Run: headless pygame with SDL's dummy video driver; simulated clock (each Clock.tick advances the game by its frame time, no real sleeping); random seed 0; keys injected as events and as key.get_pressed() state; no mouse input.
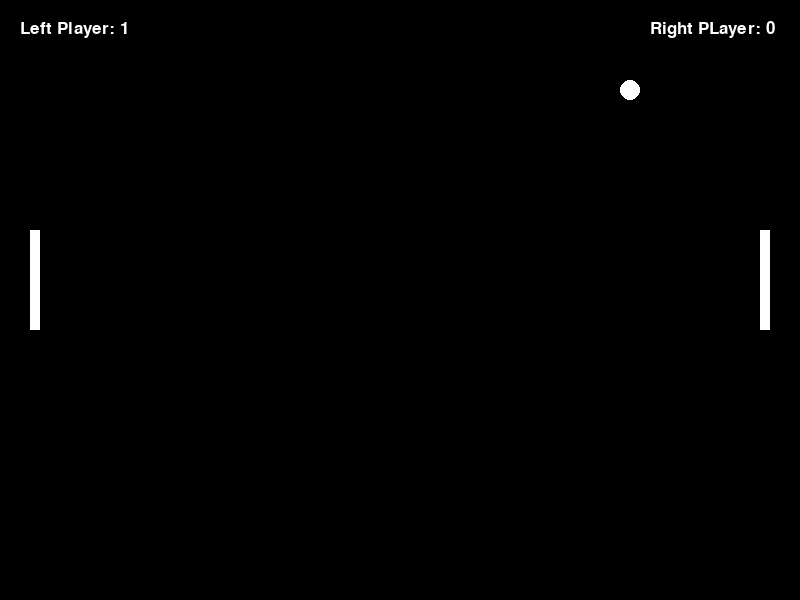
Frame 1 of 4 · flips 1–60 · no input
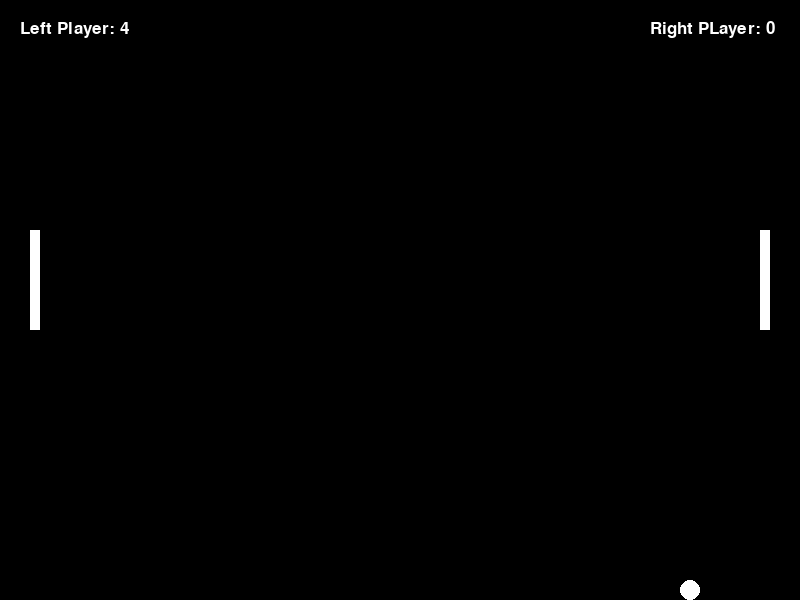
Frame 2 of 4 · flips 61–180 · tapped SPACE, RETURN · held RIGHT (→), D
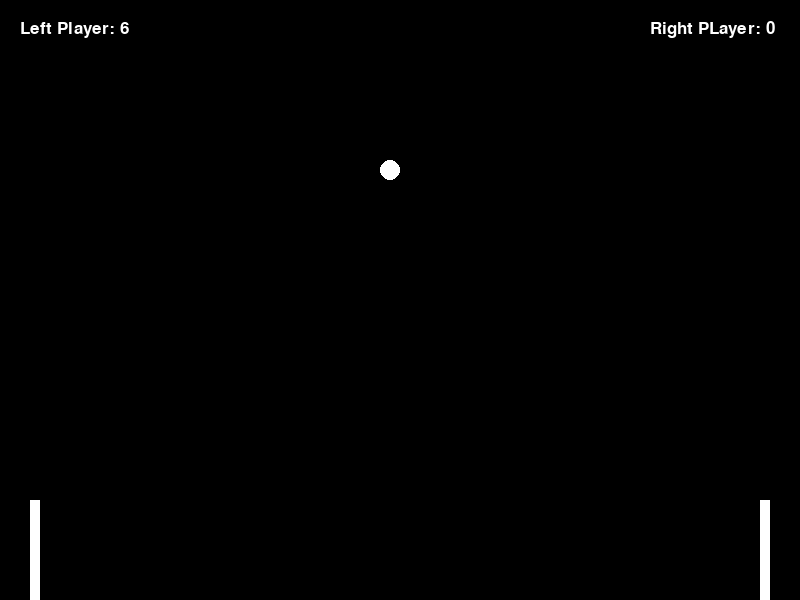
Frame 3 of 4 · flips 181–300 · held DOWN (↓), S
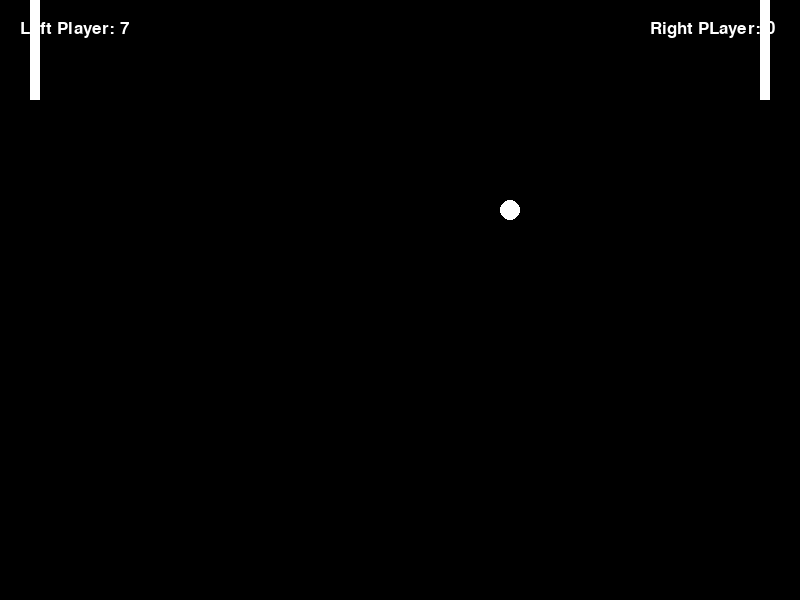
Frame 4 of 4 · flips 301–420 · held LEFT (←), A, UP (↑), W

The pygame program that drew these frames:

import pygame
import sys

pygame.init()

WIDTH, HEIGHT = 800, 600
white = (255, 255, 255)

screen = pygame.display.set_mode((WIDTH, HEIGHT))
pygame.display.set_caption("Ping-Pong")

ball = pygame.Rect(WIDTH // 2, HEIGHT // 2, 20, 20)
paddle1 = pygame.Rect(30, HEIGHT // 2 - 70, 10, 100)
paddle2 = pygame.Rect(WIDTH - 40, HEIGHT // 2 - 70, 10, 100)

font_style = pygame.font.SysFont(None, 25)
def text_vyvod(text, color, x, y):
    text = str(text)
    txxt = font_style.render(text, True, color)
    screen.blit(txxt, (x,y))




#start settings

BALL_SPEED_X, BALL_SPEED_Y = 10, 10
ball_speed_x = BALL_SPEED_X
ball_speed_y = BALL_SPEED_Y
PADDLE_SPEED = 10


score1 = 0
score2 = 0

#main loop
while True:
    #quit
    for event in pygame.event.get():
        if event.type == pygame.QUIT:
            pygame.quit()
            sys.exit()

    #upravlenie

    keys = pygame.key.get_pressed()
    if keys[pygame.K_w] and paddle1.top > 0:
        paddle1.y = paddle1.y - PADDLE_SPEED
    if keys[pygame.K_s] and paddle1.bottom < HEIGHT:
        paddle1.y = paddle1.y + PADDLE_SPEED
    if keys[pygame.K_UP] and paddle2.top > 0:
        paddle2.y = paddle2.y - PADDLE_SPEED
    if keys[pygame.K_DOWN] and paddle2.bottom < HEIGHT:
        paddle2.y = paddle2.y + PADDLE_SPEED

    #gBu}|{eHue M94a

    ball.x = ball.x + ball_speed_x
    ball.y = ball.y + ball_speed_y

    #oTckok M94a oT cTeH

    if ball.top < 0 or ball.bottom > HEIGHT:
        ball_speed_y = -ball_speed_y
    if ball.colliderect(paddle1) or ball.colliderect(paddle2):
        ball_speed_x = -ball_speed_x

    #TTpoBepka Bblxoga 3a TTpegeJIbl 3kpaHa

    # if ball.left <= 0 or ball.right >= WIDTH:
    #     ball.x = WIDTH // 2
    #     ball.y = HEIGHT // 2
    #     ball_speed_x = BALL_SPEED_X * (-1 if ball.left >= 0 else 1)

    if ball.left <= 0:
        score2 += 1
        ball.x = WIDTH // 2
        ball.y = HEIGHT // 2
        ball_speed_x = -BALL_SPEED_X

    if ball.right >= WIDTH:
        score1 += 1
        ball.x = WIDTH // 2
        ball.y = HEIGHT // 2
        ball_speed_x = BALL_SPEED_X

    #OTpucoBka

    screen.fill((0, 0, 0))
    pygame.draw.ellipse(screen, (255, 255, 255), ball)
    pygame.draw.rect(screen, (255, 255, 255), paddle1)
    pygame.draw.rect(screen, (255, 255, 255), paddle2)

    #text

    text_vyvod(f"Left Player: {score1}", (255,255,255), 20, 20)
    text_vyvod(f"Right PLayer: {score2}", (255,255,255), WIDTH - 150, 20)

    pygame.display.flip()
    pygame.time.delay(10)
